The GitHub repository jhonesis/Dataset-satellite-fire contains a labelled image folder "Dataset" with 2 categories: satellite imagery with fire, satellite imagery without fire. Examples follow, each with its label.

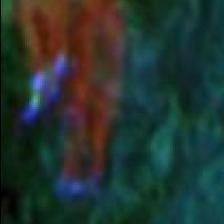
Label: satellite imagery with fire

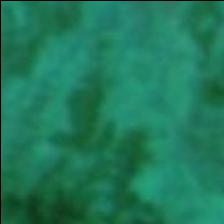
Label: satellite imagery without fire

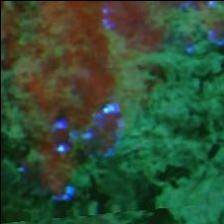
Label: satellite imagery with fire

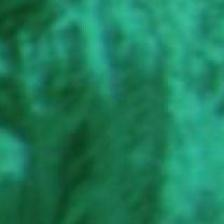
Label: satellite imagery without fire

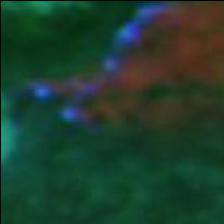
Label: satellite imagery with fire

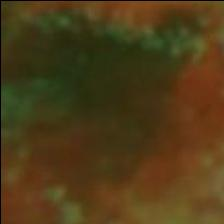
Label: satellite imagery without fire
